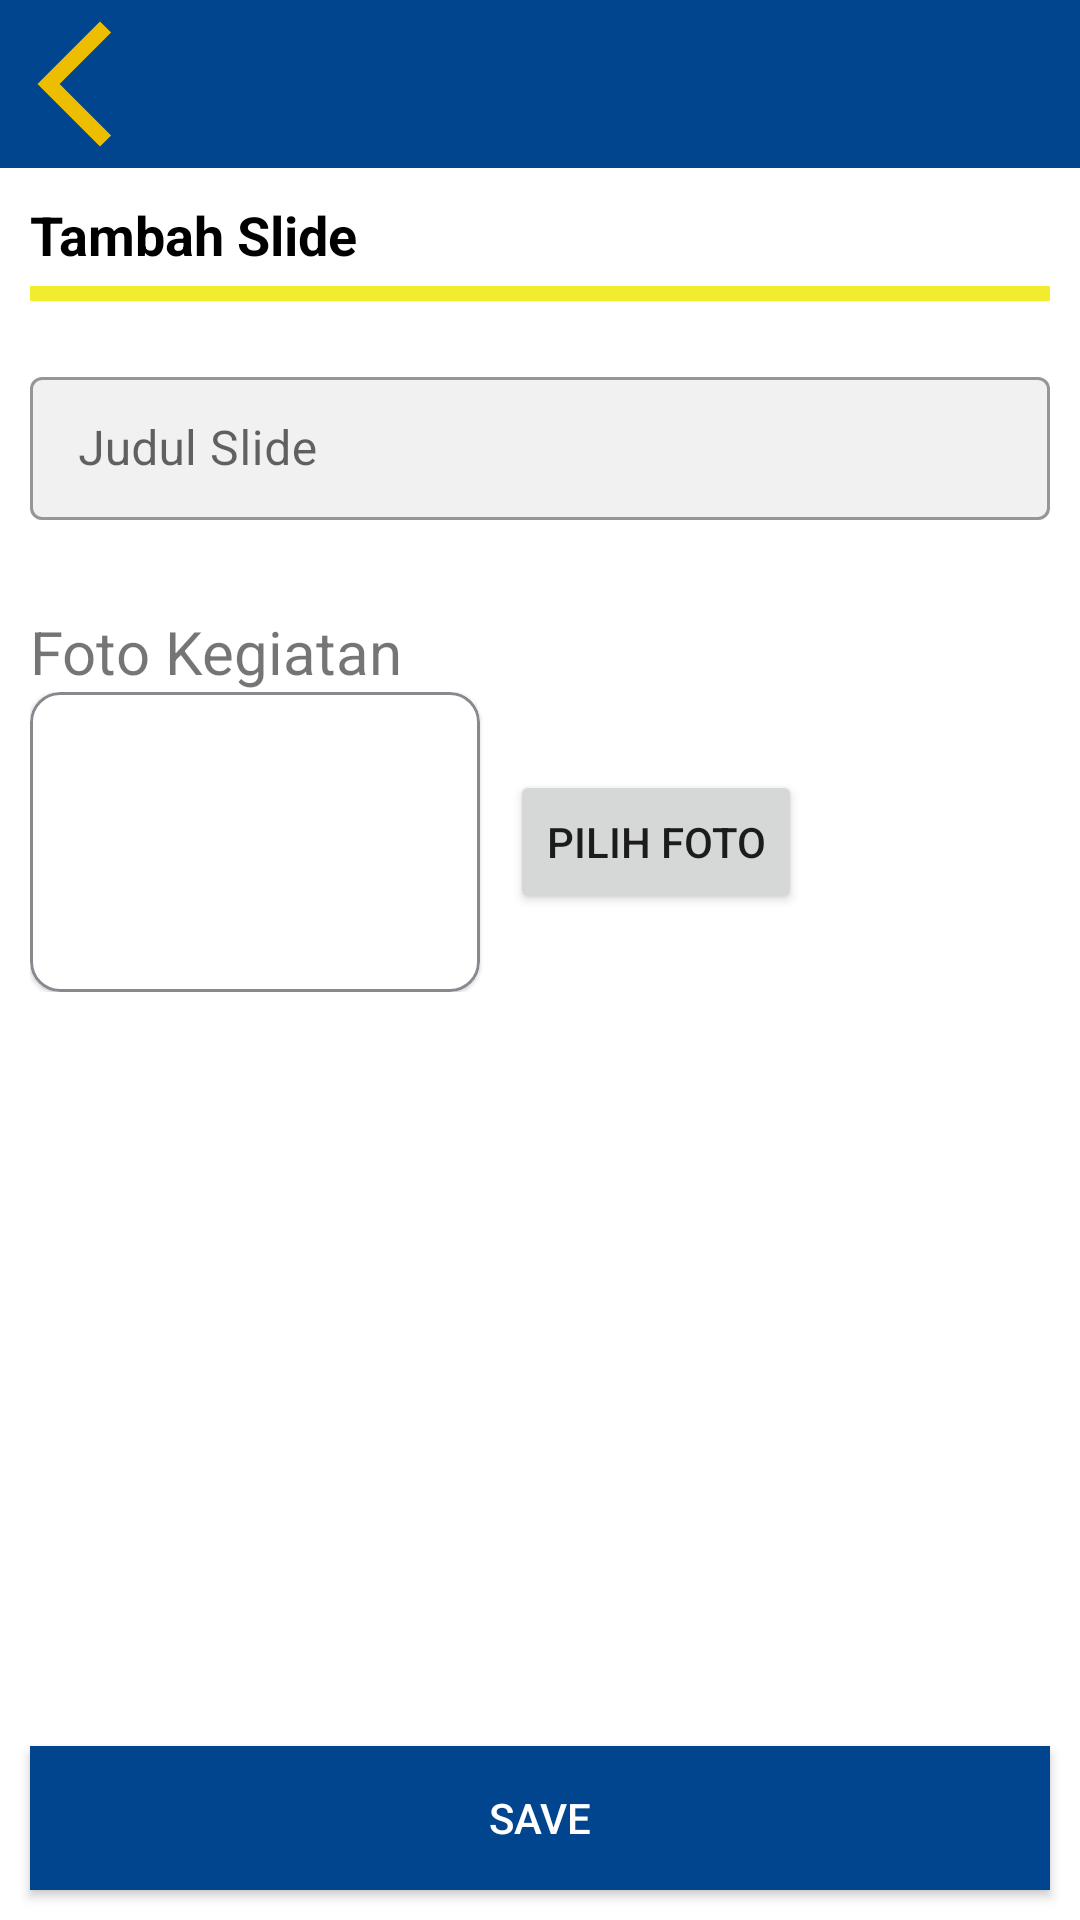

Write the Android layout XML for this screen, with the resource values it uses.
<!-- AndroidManifest.xml: application theme Theme.Wiss -->
<!-- res/layout/activity_add_slide.xml -->
<?xml version="1.0" encoding="utf-8"?>
<androidx.constraintlayout.widget.ConstraintLayout xmlns:android="http://schemas.android.com/apk/res/android"
    xmlns:app="http://schemas.android.com/apk/res-auto"
    xmlns:tools="http://schemas.android.com/tools"
    android:layout_width="match_parent"
    android:layout_height="match_parent"
    tools:context=".ui.admin.slide.AddSlideActivity">
    
    <View
        android:id="@+id/view_top"
        android:layout_width="match_parent"
        android:layout_height="?android:attr/actionBarSize"
        android:background="@color/primaryVariant"
        app:layout_constraintTop_toTopOf="parent"
        app:layout_constraintStart_toStartOf="parent"/>
    
    <ImageButton
        android:id="@+id/btnback_l"
        android:layout_width="50dp"
        android:layout_height="50dp"
        android:background="@android:color/transparent"
        android:src="@drawable/ic_baseline_arrow_back_ios_new_24"
        app:layout_constraintTop_toTopOf="@id/view_top"
        app:layout_constraintBottom_toBottomOf="@id/view_top"
        app:layout_constraintStart_toStartOf="parent"/>
    
    <androidx.core.widget.NestedScrollView
        android:layout_width="match_parent"
        android:layout_height="0dp"
        android:layout_marginHorizontal="10dp"
        app:layout_constraintTop_toBottomOf="@id/view_top"
        app:layout_constraintBottom_toBottomOf="parent">
        
        <LinearLayout
            android:layout_width="match_parent"
            android:layout_height="wrap_content"
            android:orientation="vertical">
            
            <TextView
                android:id="@+id/tv_judul"
                android:layout_width="match_parent"
                android:layout_height="wrap_content"
                android:layout_marginTop="10dp"
                android:text="Tambah Slide"
                android:textSize="18sp"
                android:textColor="@color/black"
                android:textStyle="bold"/>
            
            <View
                android:layout_width="match_parent"
                android:layout_height="5dp"
                android:layout_marginTop="5dp"
                android:background="@color/primary"/>
            
            <com.google.android.material.textfield.TextInputLayout
                android:id="@+id/layout_judul"
                android:layout_width="match_parent"
                android:layout_height="wrap_content"
                android:layout_marginTop="20dp"
                style="@style/Widget.MaterialComponents.TextInputLayout.OutlinedBox.Dense"
                android:hint="Judul Slide"
                app:boxBackgroundColor="@color/lightGreyBackground"
                app:errorEnabled="true">
                
                <EditText
                    android:id="@+id/edtJudul"
                    android:layout_width="match_parent"
                    android:layout_height="wrap_content"
                    android:inputType="text"
                    android:imeOptions="actionNext"
                    android:maxLines="1"/>
            
            </com.google.android.material.textfield.TextInputLayout>
    
            <com.google.android.material.textfield.TextInputLayout
                android:id="@+id/layout_status"
                android:layout_width="match_parent"
                android:layout_height="wrap_content"
                style="@style/Widget.MaterialComponents.TextInputLayout.OutlinedBox.Dense.ExposedDropdownMenu"
                android:hint="Status Slide"
                app:boxBackgroundColor="@color/lightGreyBackground"
                android:visibility="gone"
                app:errorEnabled="true">
        
                <AutoCompleteTextView
                    android:id="@+id/spinner_status"
                    android:layout_width="match_parent"
                    android:layout_height="wrap_content"
                    android:inputType="text"
                    android:imeOptions="actionNext"
                    android:maxLines="1"/>
    
            </com.google.android.material.textfield.TextInputLayout>
            
            <TextView
                android:layout_width="150dp"
                android:layout_height="wrap_content"
                android:layout_marginTop="10dp"
                android:textSize="20dp"
                android:text="@string/foto_kegitatan"/>
            
            <LinearLayout
                android:layout_width="match_parent"
                android:layout_height="wrap_content"
                android:orientation="horizontal">
                
                <com.google.android.material.card.MaterialCardView
                    android:layout_width="wrap_content"
                    android:layout_height="wrap_content"
                    app:strokeColor="@color/textGrey"
                    app:strokeWidth="1dp"
                    app:cardCornerRadius="10dp">
                    <ImageView
                        android:id="@+id/imgSlides"
                        android:layout_width="150dp"
                        android:layout_height="100dp"
                        android:src="@drawable/ic_camera"/>
                </com.google.android.material.card.MaterialCardView>
                
                <Button
                    android:id="@+id/btn_choose"
                    android:layout_width="wrap_content"
                    android:layout_height="wrap_content"
                    android:layout_marginStart="10dp"
                    android:text="Pilih Foto"
                    android:layout_gravity="center_vertical"/>
            </LinearLayout>
        
        </LinearLayout>
    </androidx.core.widget.NestedScrollView>
    
    <Button
        android:layout_width="match_parent"
        android:layout_height="wrap_content"
        android:layout_margin="10dp"
        android:id="@+id/btnadd"
        android:text="@string/save"
        android:textColor="@color/white"
        android:background="@color/primaryVariant"
        app:layout_constraintBottom_toBottomOf="parent"/>
    
    <ProgressBar
        android:id="@+id/loading"
        android:layout_width="match_parent"
        android:layout_height="wrap_content"
        android:layout_marginStart="16dp"
        app:layout_constraintStart_toStartOf="parent"
        tools:layout_editor_absoluteY="401dp"
        tools:ignore="MissingConstraints"
        android:foregroundGravity="center"
        android:visibility="gone"/>

</androidx.constraintlayout.widget.ConstraintLayout>
<!-- resources referenced by this layout -->
<resources>
  <color name="black">#FF000000</color>
  <color name="lightGreyBackground">#F1F1F1</color>
  <color name="primary">#F2EC2E</color>
  <color name="primaryVariant">#01458E</color>
  <color name="textGrey">#868A8F</color>
  <color name="white">#FFFFFFFF</color>
  <!-- drawable ic_baseline_arrow_back_ios_new_24 (drawable) -->
  <vector android:height="50dp" android:tint="#EDBE00"
      android:viewportHeight="24" android:viewportWidth="24"
      android:width="50dp" xmlns:android="http://schemas.android.com/apk/res/android">
      <path android:fillColor="@android:color/white" android:pathData="M17.77,3.77l-1.77,-1.77l-10,10l10,10l1.77,-1.77l-8.23,-8.23z"/>
  </vector>
  <string name="foto_kegitatan">Foto Kegiatan</string>
  <string name="save">Save</string>
  <style name="Theme.Wiss" parent="Theme.MaterialComponents.Light.NoActionBar">
          
          <item name="colorPrimary">@color/primaryVariant</item>
          <item name="colorPrimaryVariant">@color/purple_700</item>
          <item name="colorOnPrimary">@color/white</item>
          
          <item name="colorSecondary">@color/teal_200</item>
          <item name="colorSecondaryVariant">@color/teal_700</item>
          <item name="colorOnSecondary">@color/black</item>
          
          <item name="android:statusBarColor" tools:targetApi="l">?attr/colorPrimaryVariant</item>
          
      </style>
  <color name="purple_700">#FF3700B3</color>
  <color name="teal_200">#FF03DAC5</color>
  <color name="teal_700">#FF018786</color>
</resources>
